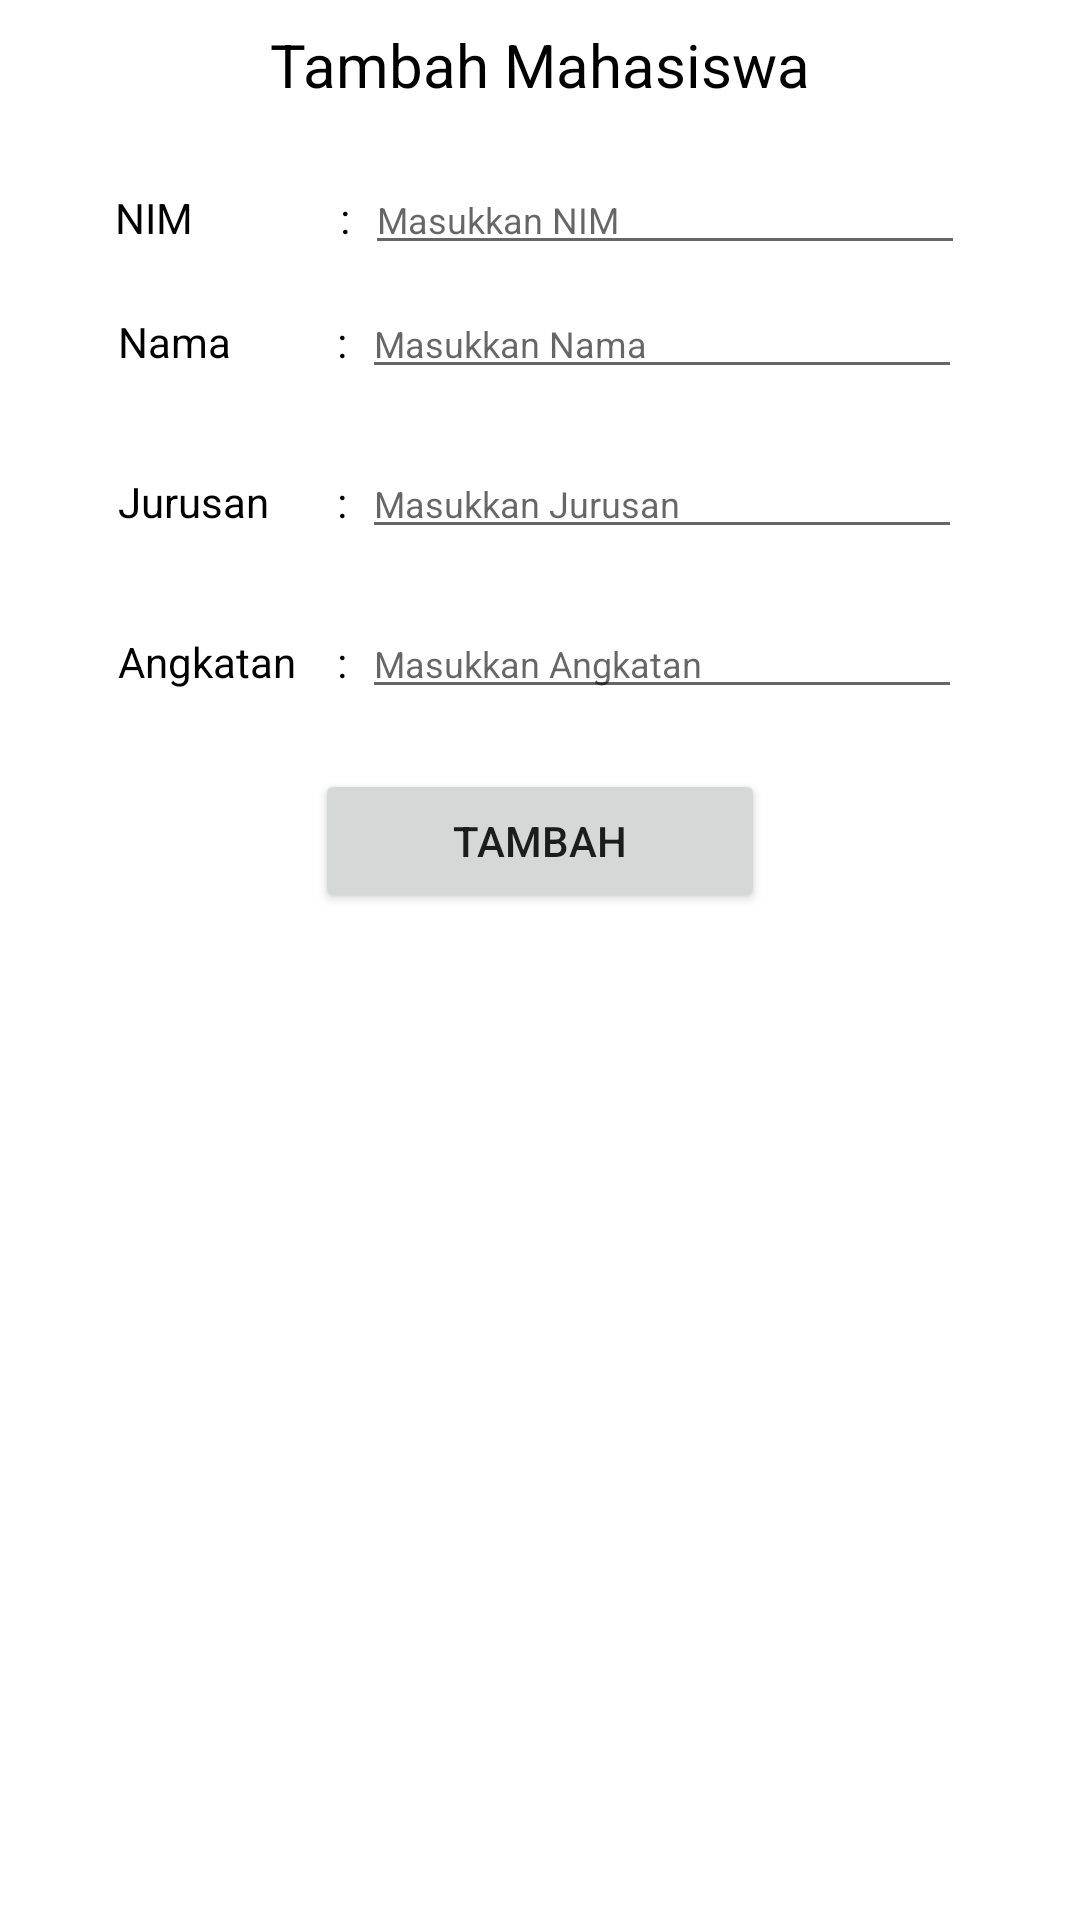

Produce the Android XML layout that renders to this screen, including the resource entries it uses.
<!-- AndroidManifest.xml: application theme Theme.PraktikumFirebase -->
<!-- res/layout/activity_tambah_mhs.xml -->
<?xml version="1.0" encoding="utf-8"?>
<ScrollView
    xmlns:android="http://schemas.android.com/apk/res/android"
    xmlns:app="http://schemas.android.com/apk/res-auto"
    xmlns:tools="http://schemas.android.com/tools"
    android:layout_width="match_parent"
    android:layout_height="match_parent"
    tools:context=".TambahMhsActivity"
    android:padding="8dp">
    <LinearLayout
        android:layout_width="match_parent"
        android:layout_height="wrap_content"
        android:orientation="vertical">
        <ImageButton
            android:id="@+id/btn_back"
            android:layout_width="wrap_content"
            android:layout_height="wrap_content"
            android:src="@drawable/ic_back"
            android:background="@android:color/transparent"
            android:clickable="true"
            android:foreground="?android:attr/selectableItemBackground"/>
        <TextView
            android:layout_width="wrap_content"
            android:layout_height="wrap_content"
            android:text="Tambah Mahasiswa"
            android:textSize="20sp"
            android:layout_marginBottom="20dp"
            android:textColor="@android:color/black"
            android:layout_gravity="center_horizontal"/>
        <LinearLayout
            android:layout_width="wrap_content"
            android:layout_height="wrap_content"
            android:layout_marginBottom="8dp"
            android:layout_gravity="center_horizontal">
            <TextView
                android:layout_width="65dp"
                android:layout_height="wrap_content"
                android:text="NIM"

                android:textColor="@android:color/black"
                android:layout_marginRight="10dp"/>
            <TextView
                android:layout_width="wrap_content"
                android:layout_height="wrap_content"
                android:textColor="@android:color/black"

                android:text=":"/>
            <EditText
                android:id="@+id/et_nim"
                android:layout_width="200dp"
                android:layout_height="wrap_content"

                android:hint="Masukkan NIM"
                android:textSize="12sp"

                android:layout_marginLeft="5dp"/>

        </LinearLayout>
        <LinearLayout
            android:layout_width="wrap_content"
            android:layout_height="wrap_content"
            android:layout_marginBottom="20dp"
            android:layout_gravity="center_horizontal">
            <TextView
                android:layout_width="65dp"

                android:layout_height="wrap_content"

                android:text="Nama"
                android:textColor="@android:color/black"
                android:layout_marginRight="8dp"/>
            <TextView
                android:layout_width="wrap_content"
                android:layout_height="wrap_content"
                android:textColor="@android:color/black"

                android:text=":"/>
            <EditText
                android:id="@+id/et_nama"
                android:layout_width="200dp"
                android:layout_height="wrap_content"
                android:hint="Masukkan Nama"
                android:textSize="12sp"

                android:layout_marginLeft="5dp"/>
        </LinearLayout>
        <LinearLayout
            android:layout_width="wrap_content"
            android:layout_height="wrap_content"
            android:layout_marginBottom="20dp"
            android:layout_gravity="center_horizontal">
            <TextView
                android:layout_width="65dp"
                android:layout_height="wrap_content"
                android:text="Jurusan"

                android:textColor="@android:color/black"
                android:layout_marginRight="8dp"/>
            <TextView
                android:layout_width="wrap_content"
                android:layout_height="wrap_content"
                android:textColor="@android:color/black"

                android:text=":"/>
            <EditText
                android:id="@+id/et_jurusan"
                android:layout_width="200dp"
                android:layout_height="wrap_content"
                android:hint="Masukkan Jurusan"
                android:textSize="12sp"

                android:layout_marginLeft="5dp"/>

        </LinearLayout>
        <LinearLayout
            android:layout_width="wrap_content"
            android:layout_height="wrap_content"
            android:layout_marginBottom="20dp"
            android:layout_gravity="center_horizontal">
            <TextView
                android:layout_width="65dp"

                android:layout_height="wrap_content"

                android:text="Angkatan"
                android:textColor="@android:color/black"
                android:layout_marginRight="8dp"/>

            <TextView
                android:layout_width="wrap_content"
                android:layout_height="wrap_content"
                android:textColor="@android:color/black"
                android:text=":"/>
            <EditText
                android:id="@+id/et_angkatan"
                android:layout_width="200dp"
                android:layout_height="wrap_content"
                android:hint="Masukkan Angkatan"

                android:textSize="12sp"

                android:layout_marginLeft="5dp"/>
        </LinearLayout>
        <Button
            android:id="@+id/btn_tambah"
            android:layout_width="150dp"
            android:layout_height="wrap_content"
            android:text="Tambah"
            android:layout_gravity="center_horizontal"/>
    </LinearLayout>
</ScrollView>
<!-- resources referenced by this layout -->
<resources>
  <style name="Theme.PraktikumFirebase" parent="Theme.MaterialComponents.Light.NoActionBar">
          
          <item name="colorPrimary">@color/purple_500</item>
          <item name="colorPrimaryVariant">@color/purple_700</item>
          <item name="colorOnPrimary">@color/white</item>
          
          <item name="colorSecondary">@color/teal_200</item>
          <item name="colorSecondaryVariant">@color/teal_700</item>
          <item name="colorOnSecondary">@color/black</item>
          
          <item name="android:statusBarColor">?attr/colorPrimaryVariant</item>
          
      </style>
  <!-- not gathered from this repository: default colours our renderer supplied (Android Studio template values) -->
  <color name="purple_500">#FF6200EE</color>
  <color name="purple_700">#FF3700B3</color>
  <color name="teal_200">#FF03DAC5</color>
  <color name="teal_700">#FF018786</color>
  <color name="black">#FF000000</color>
  <color name="white">#FFFFFFFF</color>
</resources>
